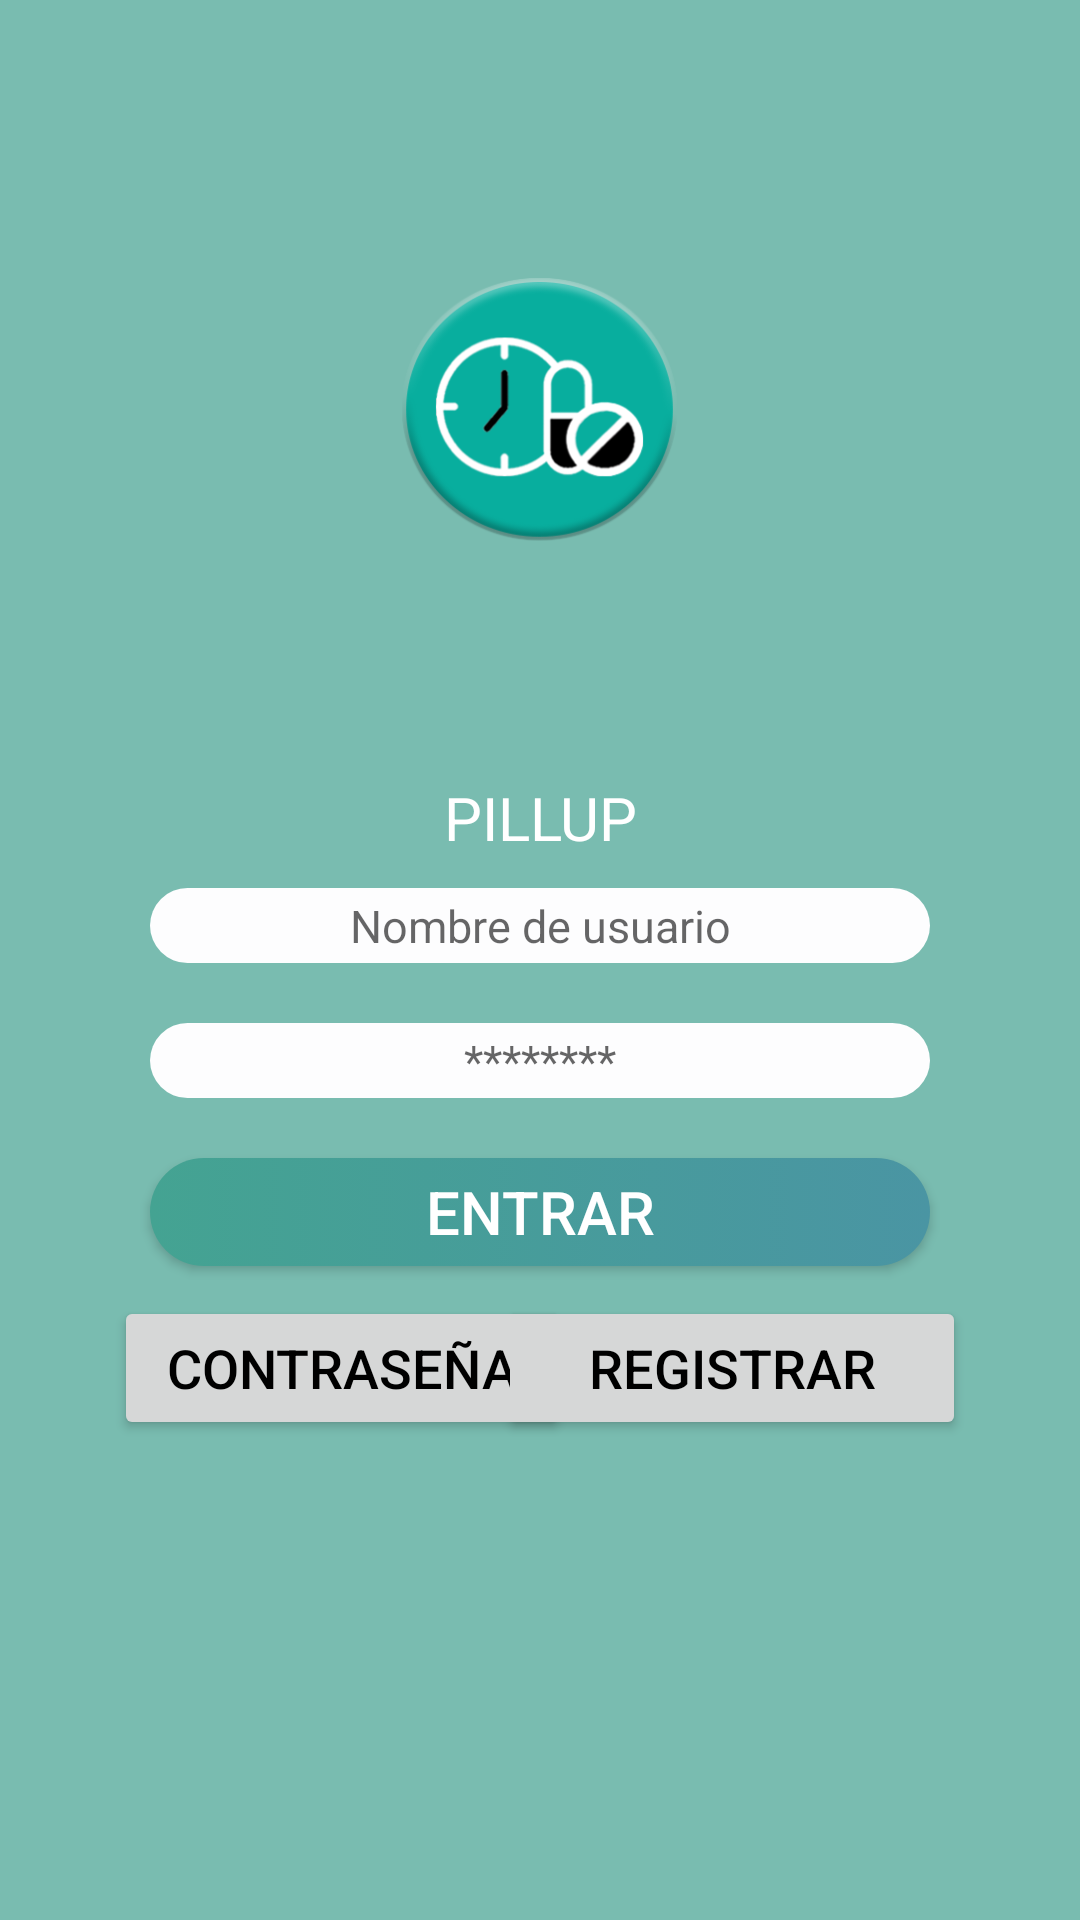

Produce the Android XML layout that renders to this screen, including the resource entries it uses.
<!-- AndroidManifest.xml: application theme AppTheme -->
<!-- res/layout/activity_login.xml -->
<?xml version="1.0" encoding="utf-8"?>
<android.support.constraint.ConstraintLayout
    xmlns:android="http://schemas.android.com/apk/res/android"
    xmlns:app="http://schemas.android.com/apk/res-auto"
    xmlns:tools="http://schemas.android.com/tools"
    android:id="@+id/login_layout_id"
    android:layout_width="match_parent"
    android:layout_height="match_parent"
    tools:context="edu.upf.pillup.CONTROLLERS.Login"
    android:background="@color/fondo"
    >

    <ImageView
        android:id="@+id/imageView"
        android:layout_width="150dp"
        android:layout_height="142dp"
        android:layout_marginTop="60dp"
        android:contentDescription="@string/todo"
        app:layout_constraintHorizontal_bias="0.501"
        app:layout_constraintLeft_toLeftOf="parent"
        app:layout_constraintRight_toRightOf="parent"
        app:layout_constraintTop_toTopOf="parent"
        app:srcCompat="@drawable/icon" />

    <android.support.v7.widget.LinearLayoutCompat
        android:id="@+id/linearLayout2"
        android:layout_width="match_parent"
        android:layout_height="185dp"
        android:layout_marginBottom="208dp"
        android:gravity="center"
        android:orientation="vertical"
        app:layout_constraintBottom_toBottomOf="parent"
        app:layout_constraintLeft_toLeftOf="parent"
        app:layout_constraintRight_toRightOf="parent"
        app:layout_constraintStart_toStartOf="parent">

        <TextView
            android:id="@+id/textView2"
            android:layout_width="match_parent"
            android:layout_height="wrap_content"
            android:layout_marginTop="12dp"
            android:gravity="center"
            android:text="@string/pillup"
            android:textColor="#ffffff"
            android:textSize="20sp"
            app:layout_constraintTop_toBottomOf="@+id/imageView" />

        <EditText
            android:id="@+id/editText"
            style="@style/editText_style"
            android:layout_width="260dp"
            android:layout_marginTop="20dp"
            android:hint="@string/nombre_de_usuario"
            android:inputType="textEmailAddress"
            app:layout_constraintTop_toBottomOf="@+id/imageView" />

        <EditText
            android:id="@+id/editText2"
            style="@style/editText_style"
            android:layout_width="260dp"
            android:layout_marginTop="12dp"
            android:hint="@string/contraseña"
            android:inputType="textPassword"
            app:layout_constraintTop_toBottomOf="@+id/editText" />

        <Button
            android:id="@+id/button"
            style="@style/button_style"
            android:layout_width="260dp"
            android:layout_marginTop="12dp"
            android:text="@string/entrar"
            android:textColor="#ffffff"
            app:layout_constraintTop_toBottomOf="@+id/editText2" />


    </android.support.v7.widget.LinearLayoutCompat>

    <Button
        android:id="@+id/NewPassword"
        android:layout_width="152dp"
        android:layout_height="wrap_content"
        android:layout_marginStart="38dp"
        android:gravity="center"
        android:text="@string/contrase_a"
        android:textColor="@color/black"
        android:textSize="18sp"
        app:layout_constraintStart_toStartOf="parent"
        app:layout_constraintTop_toBottomOf="@+id/linearLayout2" />

    <Button
        android:id="@+id/Register"
        android:layout_width="156dp"
        android:layout_height="wrap_content"
        android:layout_marginEnd="38dp"
        android:gravity="center"
        android:text="@string/registrar"
        android:textColor="@color/black"
        android:textSize="18sp"
        app:layout_constraintEnd_toEndOf="parent"
        app:layout_constraintTop_toBottomOf="@+id/linearLayout2" />

</android.support.constraint.ConstraintLayout>
<!-- resources referenced by this layout -->
<resources>
  <color name="black">#000000</color>
  <color name="fondo">#B344A392</color>
  <!-- drawable icon: png bitmap (drawable, 39500 bytes) -->
  <string name="contrase_a">Contraseña</string>
  <string name="entrar">Entrar</string>
  <string name="nombre_de_usuario">Nombre de usuario</string>
  <string name="pillup">PILLUP</string>
  <string name="registrar">Registrar</string>
  <string name="todo">TODO</string>
  <style name="button_style">
          <item name="android:background">@drawable/button_background</item>
          <item name="android:layout_width">match_parent</item>
          <item name="android:layout_margin">10dp</item>
          <item name="android:layout_height">wrap_content</item>
          <item name="android:textSize">20dp</item>
      </style>
  <style name="editText_style">
          <item name="android:gravity">center</item>
          <item name="android:background">@drawable/round_login</item>
          <item name="android:layout_width">match_parent</item>
          <item name="android:layout_margin">10dp</item>
          <item name="android:layout_height">wrap_content</item>
          <item name="android:ems">10</item>
          <item name="android:textSize">15dp</item>
      </style>
  <style name="AppTheme" parent="Theme.AppCompat.Light.NoActionBar">
          
          <item name="colorPrimary">@color/colorPrimary</item>
          <item name="colorPrimaryDark">@color/colorPrimaryDark</item>
          <item name="colorAccent">@color/colorAccent</item>
      </style>
  <!-- drawable button_background (drawable) -->
  <?xml version="1.0" encoding="utf-8"?>
  <selector xmlns:android="http://schemas.android.com/apk/res/android" >
      <item >
          <shape android:shape="rectangle">
              <corners android:radius="50dp"></corners>
              <solid android:color="#FDFDFE"></solid>
              <size android:height="30dp"></size>
              <gradient android:startColor="#44A392"
                  android:endColor="#4A95A3"/>
          </shape>
      </item>
  </selector>
  <!-- drawable round_login (drawable) -->
  <?xml version="1.0" encoding="utf-8"?>
  <selector xmlns:android="http://schemas.android.com/apk/res/android" >
  <item>
      <shape android:layout_height="match_parent" android:shape="rectangle">
          <corners android:radius="50dp"></corners>
          <solid android:color="#FDFDFE"></solid>
          <size android:height="25dp"></size>
      </shape>
  </item>
  </selector>
  <color name="colorPrimary">#3f51b5</color>
  <color name="colorPrimaryDark">#B344A392</color>
  <color name="colorAccent">#FF4081</color>
</resources>
